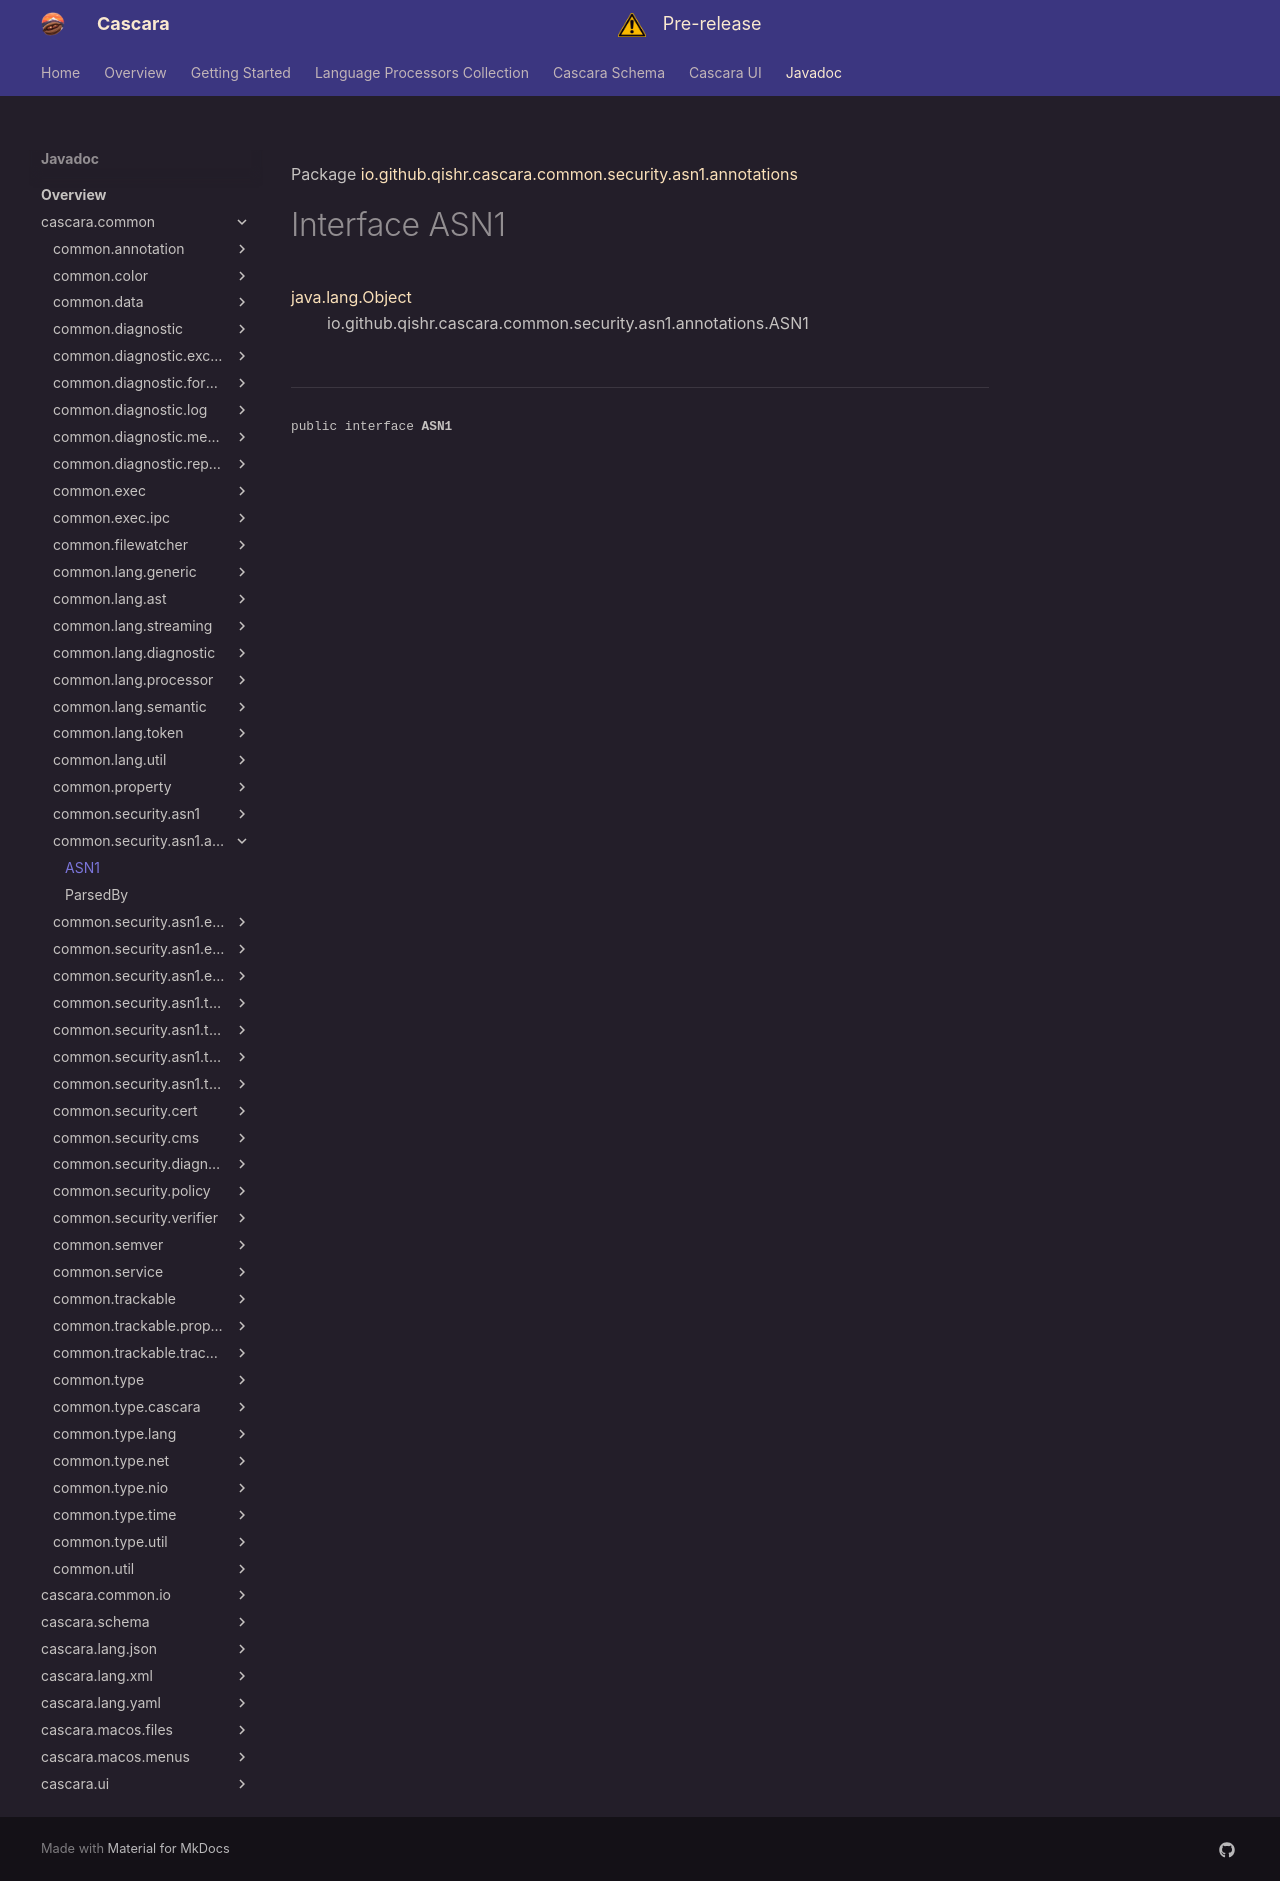

repository: qishr/qishr.github.io · page: javadoc/latest/cascara.common/io/github/qishr/cascara/common/security/asn1/annotations/ASN1/index.html · generator: mkdocs

Package [io.github.qishr.cascara.common.security.asn1.annotations](index.md)

# Interface ASN1
[java.lang.Object](https://docs.oracle.com/en/java/javase/24/docs/api/java.base/java/lang/Object.html)<br/>
        io.github.qishr.cascara.common.security.asn1.annotations.ASN1<br/>
<br/>

----

<span style="font-family: monospace; font-size: 80%;">public interface __ASN1__</span>
